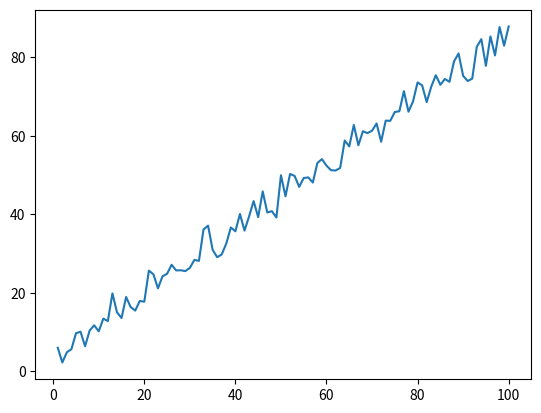

Python code for this plot:
import numpy as np


class LinearRegression:
    def __init__(self, fitIntercept=True):
        self.fitIntercept = fitIntercept
        self.error = None
        self.b = None

    def fit(self, x, y):
        self.b = np.matmul(np.matmul(np.linalg.inv(np.matmul(x.T, x)), x.T), y)
        return self.b

    def predict(self, x):
        return

    def error(self, x, y):
        return




def main():
    X = np.linspace(1, 100, 100)
    Y = 0.8 * X + 10 * np.random.random((1, 100))

    import matplotlib.pyplot as plt

    print(X.shape, Y.reshape(-1, 1).shape)

    plt.plot(X.reshape(-1, 1), Y.reshape(-1, 1))
    plt.show()


    model = LinearRegression()
    model.fit(X.reshape(-1, 1), Y.reshape(-1, 1))




    return


if __name__ == "__main__":
    main()
